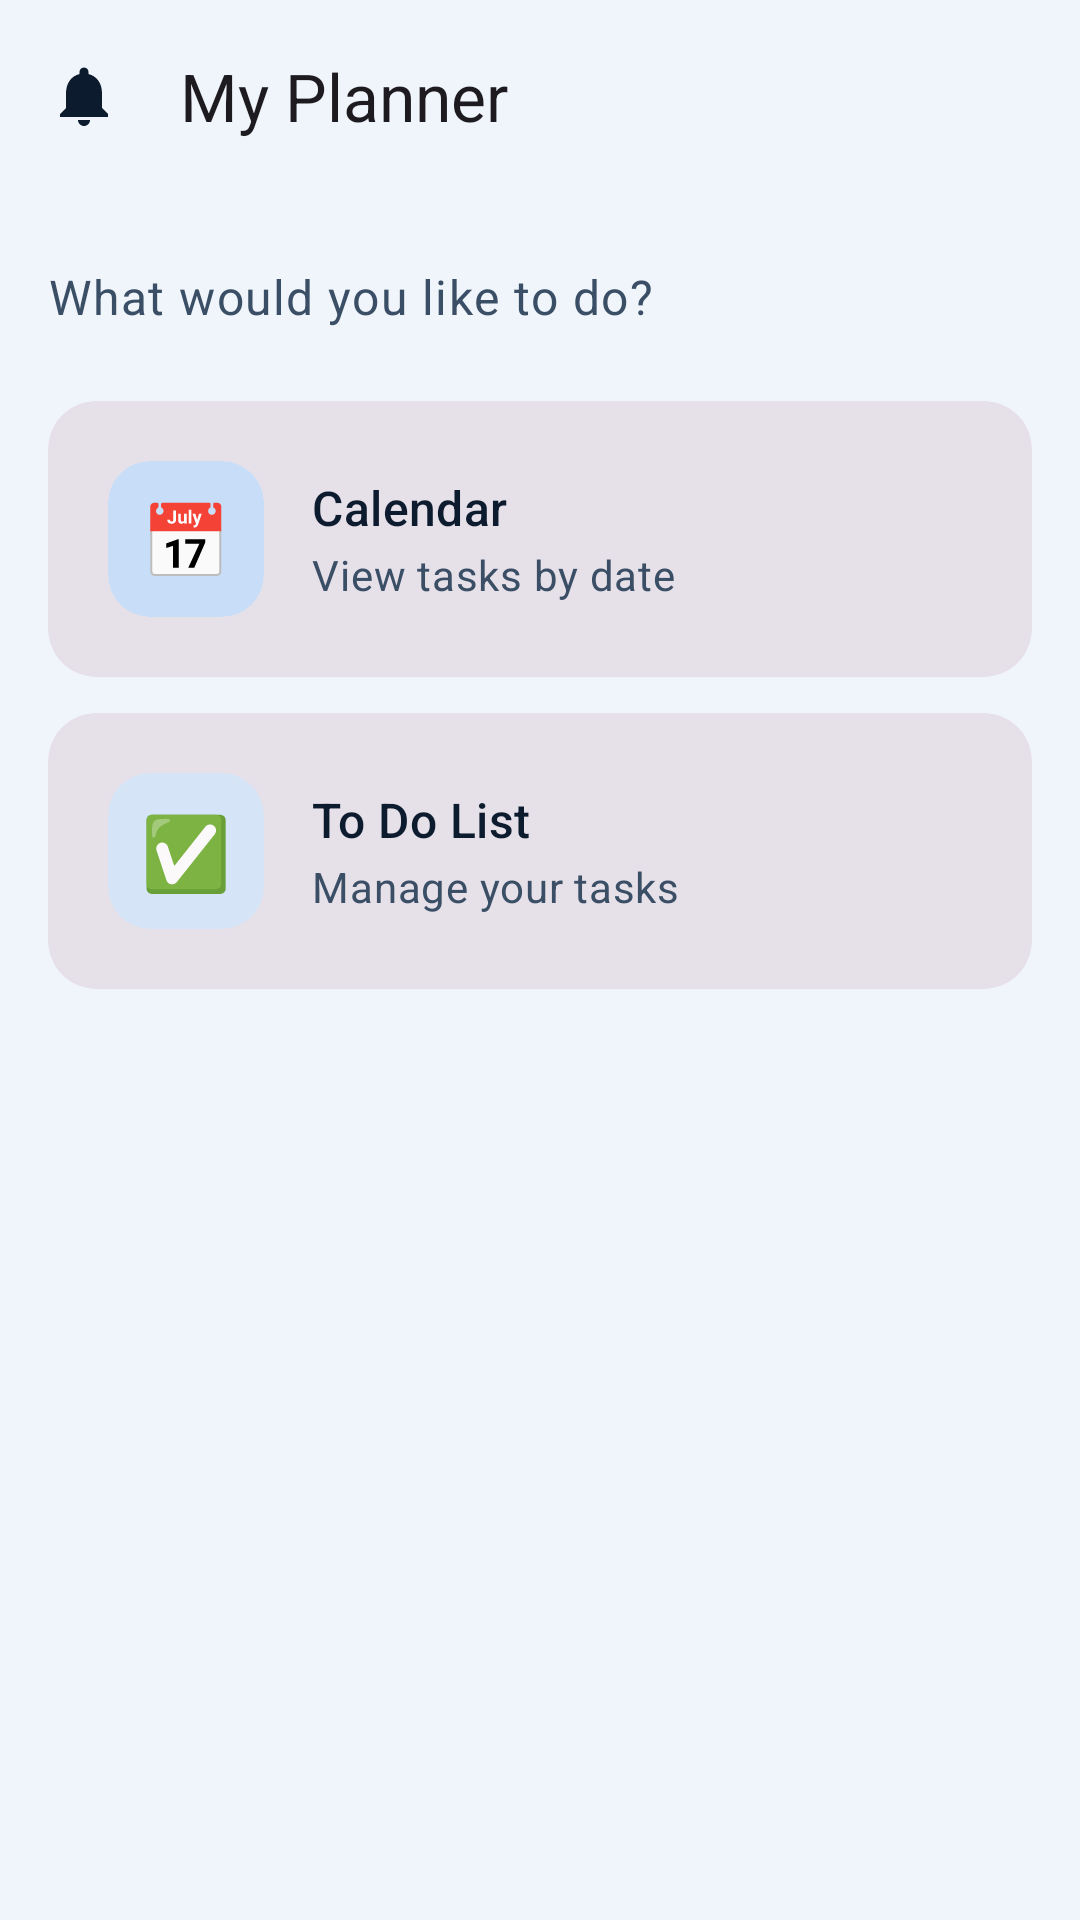

Layout XML and referenced resources for this Android screen:
<!-- AndroidManifest.xml: application theme Theme.MyApplication -->
<!-- res/layout/activity_main.xml -->
<?xml version="1.0" encoding="utf-8"?>
<androidx.coordinatorlayout.widget.CoordinatorLayout
    xmlns:android="http://schemas.android.com/apk/res/android"
    xmlns:app="http://schemas.android.com/apk/res-auto"
    xmlns:tools="http://schemas.android.com/tools"
    android:layout_width="match_parent"
    android:layout_height="match_parent"
    android:background="?attr/colorSurface"
    tools:context=".MainActivity">

    
    <com.google.android.material.appbar.AppBarLayout
        android:layout_width="match_parent"
        android:layout_height="wrap_content">

        <com.google.android.material.appbar.MaterialToolbar
            android:id="@+id/toolbar"
            android:layout_width="match_parent"
            android:layout_height="?attr/actionBarSize"
            app:title="My Planner"
            app:navigationIcon="@drawable/ic_notifications_bell"
            app:titleTextAppearance="?attr/textAppearanceTitleLarge" />

    </com.google.android.material.appbar.AppBarLayout>

    
    <androidx.core.widget.NestedScrollView
        android:layout_width="match_parent"
        android:layout_height="match_parent"
        app:layout_behavior="@string/appbar_scrolling_view_behavior">

        <LinearLayout
            android:layout_width="match_parent"
            android:layout_height="wrap_content"
            android:orientation="vertical"
            android:padding="16dp">

            
            <TextView
                android:id="@+id/tvGreeting"
                android:layout_width="wrap_content"
                android:layout_height="wrap_content"
                android:text="What would you like to do?"
                android:layout_marginTop="8dp"
                android:layout_marginBottom="24dp"
                style="?attr/textAppearanceBodyLarge"
                android:textColor="?attr/colorOnSurfaceVariant" />

            
            <com.google.android.material.card.MaterialCardView
                android:id="@+id/cardCalendar"
                android:layout_width="match_parent"
                android:layout_height="wrap_content"
                android:layout_marginBottom="12dp"
                android:clickable="true"
                android:focusable="true"
                app:cardCornerRadius="16dp"
                app:cardElevation="0dp"
                app:strokeWidth="0dp"
                style="@style/Widget.Material3.CardView.Filled">

                <LinearLayout
                    android:layout_width="match_parent"
                    android:layout_height="wrap_content"
                    android:orientation="horizontal"
                    android:gravity="center_vertical"
                    android:padding="20dp">

                    
                    <com.google.android.material.card.MaterialCardView
                        android:layout_width="52dp"
                        android:layout_height="52dp"
                        app:cardCornerRadius="14dp"
                        app:cardBackgroundColor="?attr/colorPrimaryContainer"
                        app:cardElevation="0dp"
                        app:strokeWidth="0dp">

                        <TextView
                            android:layout_width="match_parent"
                            android:layout_height="match_parent"
                            android:text="📅"
                            android:textSize="24sp"
                            android:gravity="center" />

                    </com.google.android.material.card.MaterialCardView>

                    
                    <LinearLayout
                        android:layout_width="0dp"
                        android:layout_height="wrap_content"
                        android:layout_weight="1"
                        android:orientation="vertical"
                        android:layout_marginStart="16dp">

                        <TextView
                            android:layout_width="wrap_content"
                            android:layout_height="wrap_content"
                            android:text="Calendar"
                            style="?attr/textAppearanceTitleMedium"
                            android:textColor="?attr/colorOnSurface" />

                        <TextView
                            android:layout_width="wrap_content"
                            android:layout_height="wrap_content"
                            android:text="View tasks by date"
                            style="?attr/textAppearanceBodyMedium"
                            android:textColor="?attr/colorOnSurfaceVariant"
                            android:layout_marginTop="2dp" />

                    </LinearLayout>

                    
                    <ImageView
                        android:layout_width="24dp"
                        android:layout_height="24dp"
                        android:src="@drawable/ic_chevron_right"
                        app:tint="?attr/colorOnSurfaceVariant" />

                </LinearLayout>

            </com.google.android.material.card.MaterialCardView>

            
            <com.google.android.material.card.MaterialCardView
                android:id="@+id/cardTodo"
                android:layout_width="match_parent"
                android:layout_height="wrap_content"
                android:layout_marginBottom="12dp"
                android:clickable="true"
                android:focusable="true"
                app:cardCornerRadius="16dp"
                app:cardElevation="0dp"
                app:strokeWidth="0dp"
                style="@style/Widget.Material3.CardView.Filled">

                <LinearLayout
                    android:layout_width="match_parent"
                    android:layout_height="wrap_content"
                    android:orientation="horizontal"
                    android:gravity="center_vertical"
                    android:padding="20dp">

                    
                    <com.google.android.material.card.MaterialCardView
                        android:layout_width="52dp"
                        android:layout_height="52dp"
                        app:cardCornerRadius="14dp"
                        app:cardBackgroundColor="?attr/colorSecondaryContainer"
                        app:cardElevation="0dp"
                        app:strokeWidth="0dp">

                        <TextView
                            android:layout_width="match_parent"
                            android:layout_height="match_parent"
                            android:text="✅"
                            android:textSize="24sp"
                            android:gravity="center" />

                    </com.google.android.material.card.MaterialCardView>

                    
                    <LinearLayout
                        android:layout_width="0dp"
                        android:layout_height="wrap_content"
                        android:layout_weight="1"
                        android:orientation="vertical"
                        android:layout_marginStart="16dp">

                        <TextView
                            android:layout_width="wrap_content"
                            android:layout_height="wrap_content"
                            android:text="To Do List"
                            style="?attr/textAppearanceTitleMedium"
                            android:textColor="?attr/colorOnSurface" />

                        <TextView
                            android:layout_width="wrap_content"
                            android:layout_height="wrap_content"
                            android:text="Manage your tasks"
                            style="?attr/textAppearanceBodyMedium"
                            android:textColor="?attr/colorOnSurfaceVariant"
                            android:layout_marginTop="2dp" />

                    </LinearLayout>

                    
                    <ImageView
                        android:layout_width="24dp"
                        android:layout_height="24dp"
                        android:src="@drawable/ic_chevron_right"
                        app:tint="?attr/colorOnSurfaceVariant" />

                </LinearLayout>

            </com.google.android.material.card.MaterialCardView>

        </LinearLayout>

    </androidx.core.widget.NestedScrollView>

</androidx.coordinatorlayout.widget.CoordinatorLayout>
<!-- resources referenced by this layout -->
<resources>
  <!-- drawable ic_notifications_bell (drawable) -->
  <?xml version="1.0" encoding="utf-8"?>
  <vector xmlns:android="http://schemas.android.com/apk/res/android"
      android:width="24dp"
      android:height="24dp"
      android:viewportWidth="24"
      android:viewportHeight="24"
      android:tint="?attr/colorOnSurface">
      <path
          android:fillColor="@android:color/white"
          android:pathData="M12,22c1.1,0 2,-0.9 2,-2h-4c0,1.1 0.9,2 2,2zM18,16v-5c0,-3.07 -1.63,-5.64 -4.5,-6.32L13.5,4c0,-0.83 -0.67,-1.5 -1.5,-1.5S10.5,3.17 10.5,4l0,0.68C7.63,5.36 6,7.92 6,11v5l-2,2v1h16v-1l-2,-2z" />
  </vector>
  <style name="Theme.MyApplication" parent="Base.Theme.MyApplication" />
  <style name="Base.Theme.MyApplication" parent="Theme.Material3.DayNight.NoActionBar">
          
          <item name="colorPrimary">@color/blue_primary</item>
          <item name="colorOnPrimary">@color/blue_on_primary</item>
          <item name="colorPrimaryContainer">@color/blue_primary_container</item>
          <item name="colorOnPrimaryContainer">@color/blue_on_primary_container</item>
  
          
          <item name="colorSecondary">@color/blue_secondary</item>
          <item name="colorOnSecondary">@color/blue_on_secondary</item>
          <item name="colorSecondaryContainer">@color/blue_secondary_container</item>
          <item name="colorOnSecondaryContainer">@color/blue_on_secondary_container</item>
  
          
          <item name="colorTertiary">@color/blue_tertiary</item>
          <item name="colorOnTertiary">@color/blue_on_tertiary</item>
          <item name="colorTertiaryContainer">@color/blue_tertiary_container</item>
          <item name="colorOnTertiaryContainer">@color/blue_on_tertiary_container</item>
  
          
          <item name="android:colorBackground">@color/blue_surface</item>
          <item name="colorSurface">@color/blue_surface</item>
          <item name="colorOnSurface">@color/blue_on_surface</item>
          <item name="colorSurfaceVariant">@color/blue_surface_variant</item>
          <item name="colorOnSurfaceVariant">@color/blue_on_surface_variant</item>
  
          
          <item name="colorOutline">@color/blue_outline</item>
          <item name="colorOutlineVariant">@color/blue_outline_variant</item>
  
          
          <item name="android:statusBarColor">?attr/colorSurface</item>
          <item name="android:windowLightStatusBar">true</item>
      </style>
  <color name="blue_primary">#1A6FD4</color>
  <color name="blue_on_primary">#FFFFFF</color>
  <color name="blue_primary_container">#C8DEF8</color>
  <color name="blue_on_primary_container">#00254D</color>
  <color name="blue_secondary">#3A5A8C</color>
  <color name="blue_on_secondary">#FFFFFF</color>
  <color name="blue_secondary_container">#D6E4F7</color>
  <color name="blue_on_secondary_container">#0D2B4E</color>
  <color name="blue_tertiary">#0B8FAD</color>
  <color name="blue_on_tertiary">#FFFFFF</color>
  <color name="blue_tertiary_container">#C2EEF7</color>
  <color name="blue_on_tertiary_container">#002B36</color>
  <color name="blue_surface">#F0F5FC</color>
  <color name="blue_on_surface">#0D1B2E</color>
  <color name="blue_surface_variant">#DDE8F5</color>
  <color name="blue_on_surface_variant">#3A4F66</color>
  <color name="blue_outline">#7A9BBD</color>
  <color name="blue_outline_variant">#C0D4E8</color>
</resources>
